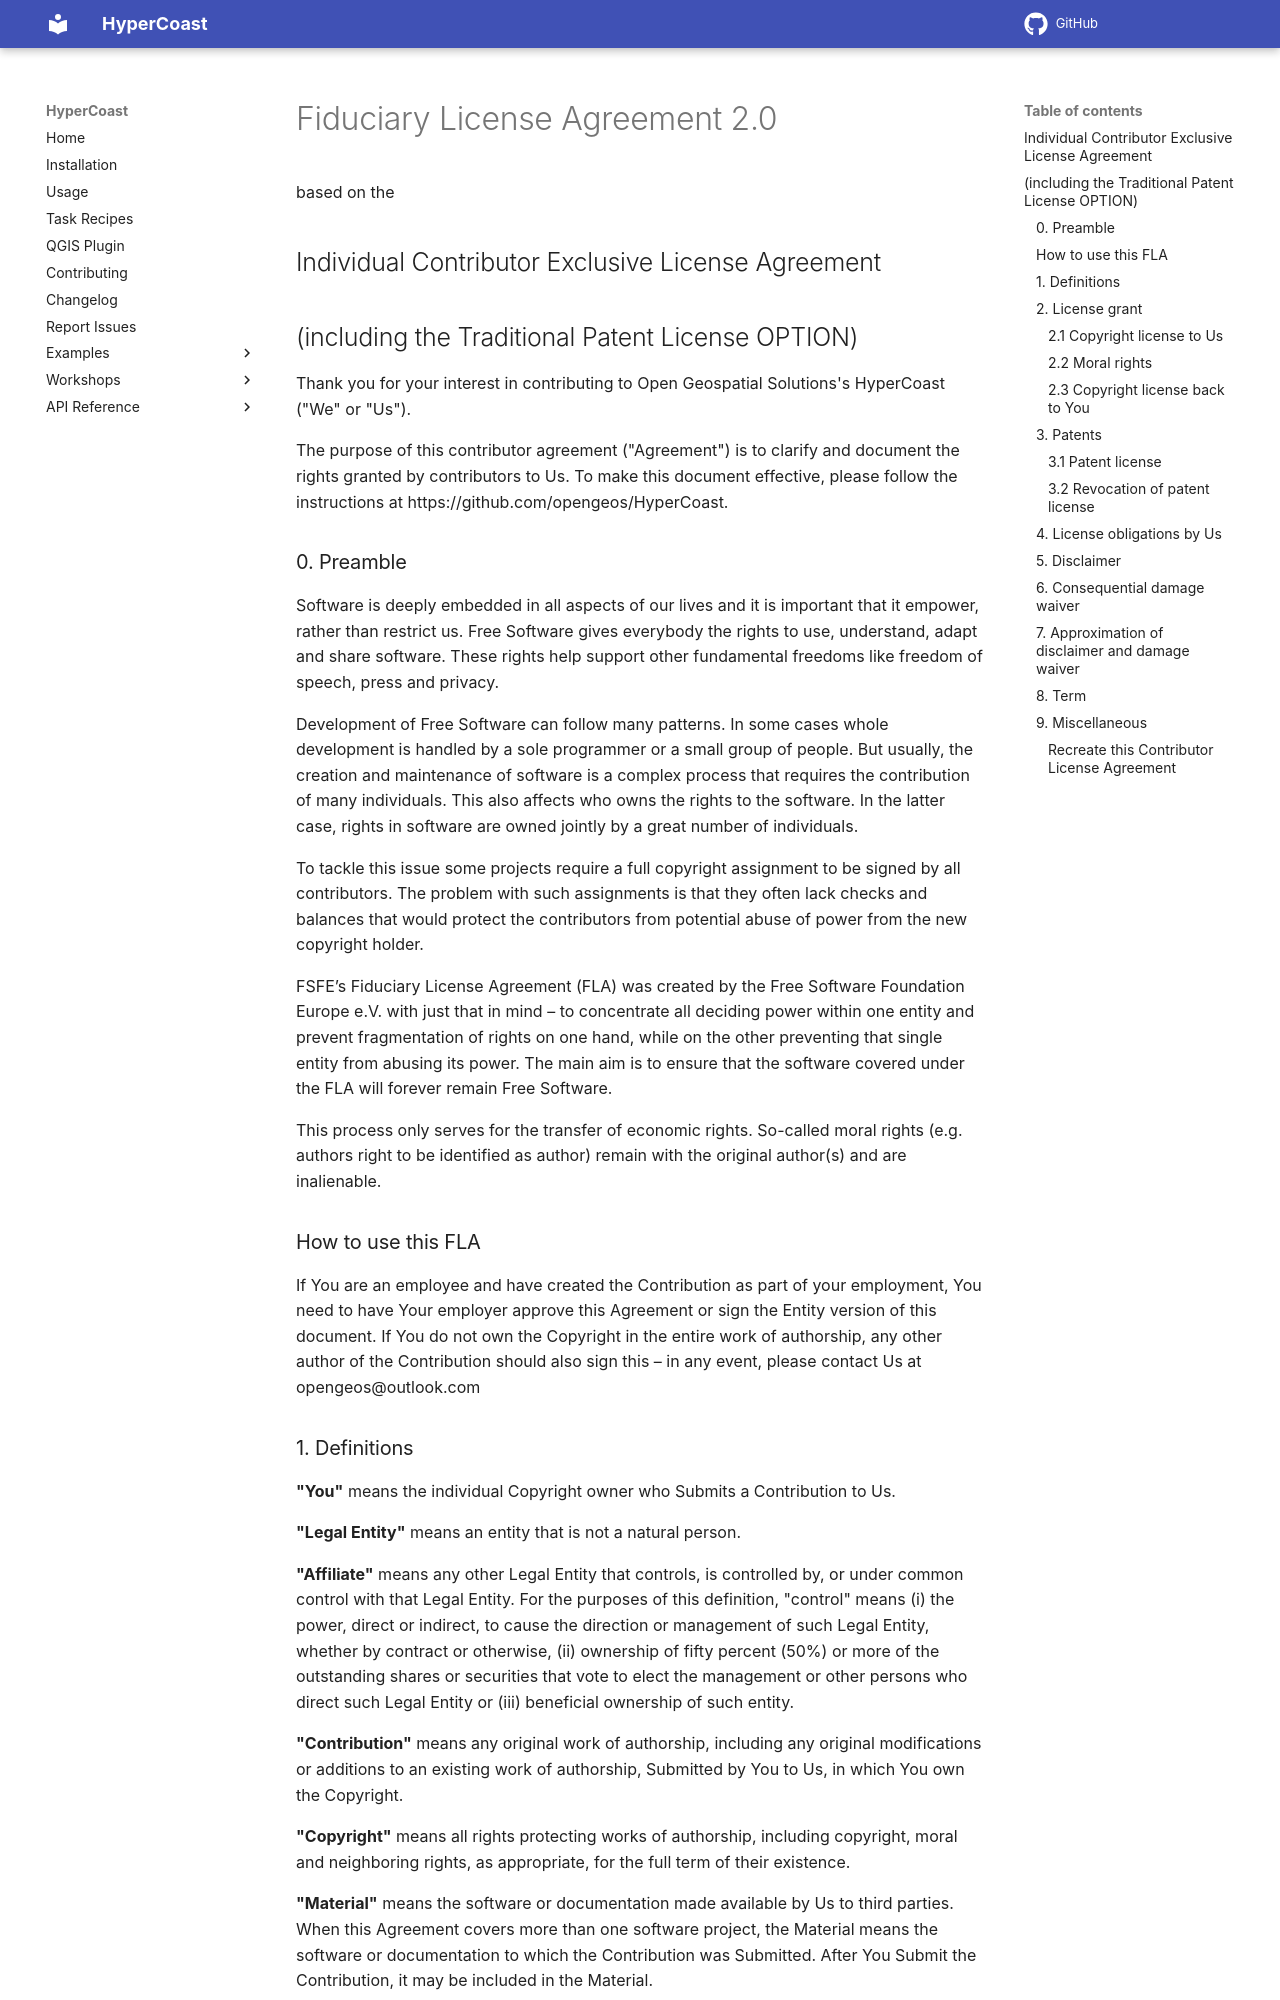

repository: opengeos/HyperCoast · page: cla/index.html · generator: mkdocs

# Fiduciary License Agreement 2.0

based on the

## Individual Contributor Exclusive License Agreement

## (including the Traditional Patent License OPTION)

Thank you for your interest in contributing to Open Geospatial Solutions's HyperCoast ("We" or "Us").

The purpose of this contributor agreement ("Agreement") is to clarify and document the rights granted by contributors to Us. To make this document effective, please follow the instructions at https://github.com/opengeos/HyperCoast.

### 0\. Preamble

Software is deeply embedded in all aspects of our lives and it is important that it empower, rather than restrict us. Free Software gives everybody the rights to use, understand, adapt and share software. These rights help support other fundamental freedoms like freedom of speech, press and privacy.

Development of Free Software can follow many patterns. In some cases whole development is handled by a sole programmer or a small group of people. But usually, the creation and maintenance of software is a complex process that requires the contribution of many individuals. This also affects who owns the rights to the software. In the latter case, rights in software are owned jointly by a great number of individuals.

To tackle this issue some projects require a full copyright assignment to be signed by all contributors. The problem with such assignments is that they often lack checks and balances that would protect the contributors from potential abuse of power from the new copyright holder.

FSFE’s Fiduciary License Agreement (FLA) was created by the Free Software Foundation Europe e.V. with just that in mind – to concentrate all deciding power within one entity and prevent fragmentation of rights on one hand, while on the other preventing that single entity from abusing its power. The main aim is to ensure that the software covered under the FLA will forever remain Free Software.

This process only serves for the transfer of economic rights. So-called moral rights (e.g. authors right to be identified as author) remain with the original author(s) and are inalienable.

### How to use this FLA

If You are an employee and have created the Contribution as part of your employment, You need to have Your employer approve this Agreement or sign the Entity version of this document. If You do not own the Copyright in the entire work of authorship, any other author of the Contribution should also sign this – in any event, please contact Us at opengeos@outlook.com
